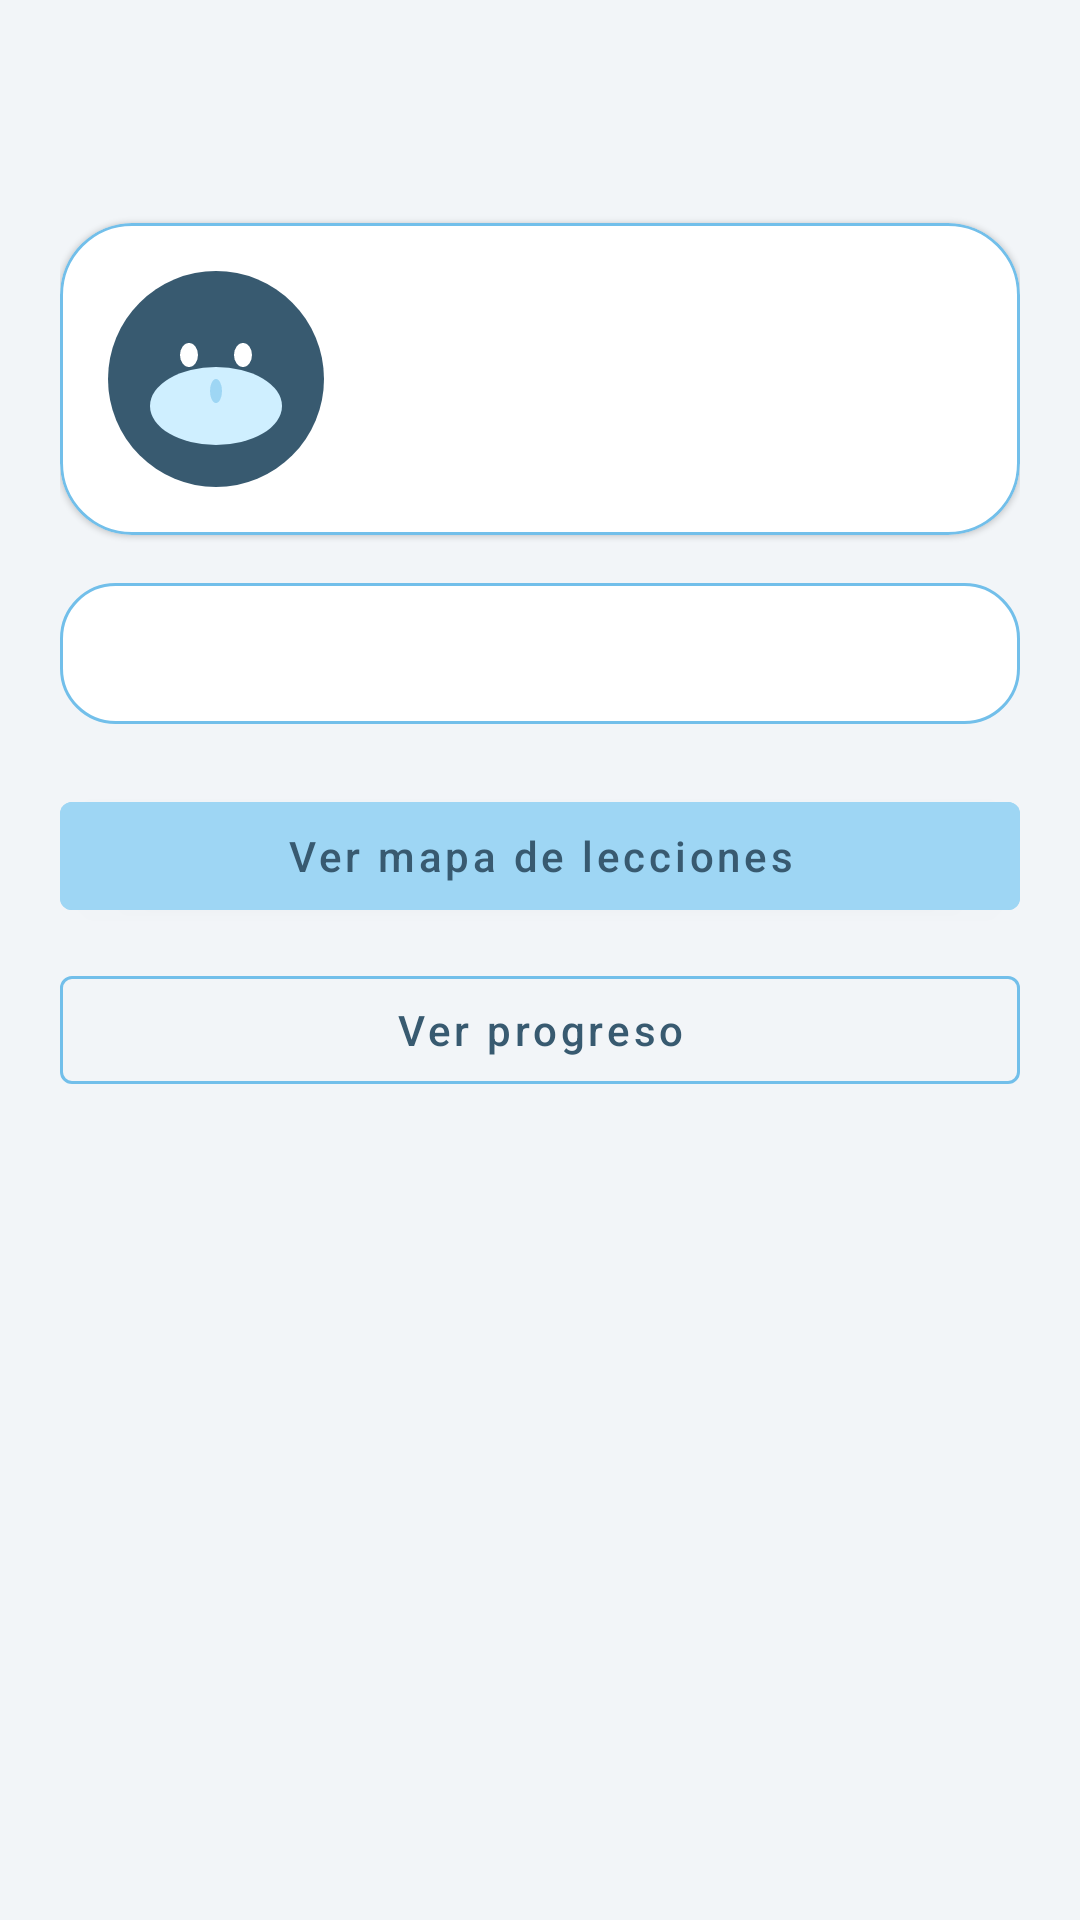

Produce the Android XML layout that renders to this screen, including the resource entries it uses.
<!-- AndroidManifest.xml: application theme Theme.Woofie -->
<!-- res/layout/fragment_home.xml -->
<?xml version="1.0" encoding="utf-8"?>
<ScrollView xmlns:android="http://schemas.android.com/apk/res/android"
    xmlns:app="http://schemas.android.com/apk/res-auto"
    android:layout_width="match_parent"
    android:layout_height="match_parent"
    android:fillViewport="true">

    <LinearLayout
        android:layout_width="match_parent"
        android:layout_height="wrap_content"
        android:orientation="vertical"
        android:padding="20dp">

        <TextView
            android:id="@+id/textHomeGreeting"
            android:layout_width="match_parent"
            android:layout_height="wrap_content"
            android:textColor="@color/woofie_primary_dark"
            android:textSize="30sp"
            android:textStyle="bold" />

        <com.google.android.material.card.MaterialCardView
            android:layout_width="match_parent"
            android:layout_height="wrap_content"
            android:layout_marginTop="14dp"
            app:cardBackgroundColor="@color/woofie_surface"
            app:cardCornerRadius="24dp"
            app:strokeColor="@color/woofie_primary"
            app:strokeWidth="1dp">

            <LinearLayout
                android:layout_width="match_parent"
                android:layout_height="wrap_content"
                android:gravity="center_vertical"
                android:orientation="horizontal"
                android:padding="16dp">

                <ImageView
                    android:id="@+id/imageWolf"
                    android:layout_width="72dp"
                    android:layout_height="72dp"
                    android:src="@drawable/woofie_wolf" />

                <TextView
                    android:id="@+id/textHomeProfession"
                    android:layout_width="0dp"
                    android:layout_height="wrap_content"
                    android:layout_marginStart="12dp"
                    android:layout_weight="1"
                    android:textColor="@color/woofie_text_primary"
                    android:textSize="15sp" />
            </LinearLayout>
        </com.google.android.material.card.MaterialCardView>

        <TextView
            android:id="@+id/textHomeStreak"
            android:layout_width="match_parent"
            android:layout_height="wrap_content"
            android:layout_marginTop="16dp"
            android:background="@drawable/card_woofie_outline"
            android:padding="14dp"
            android:textColor="@color/woofie_primary_dark"
            android:textStyle="bold" />

        <com.google.android.material.button.MaterialButton
            android:id="@+id/buttonStartLesson"
            android:layout_width="match_parent"
            android:layout_height="wrap_content"
            android:layout_marginTop="20dp"
            android:backgroundTint="@color/woofie_accent"
            android:text="@string/home_start_lesson"
            android:textAllCaps="false"
            android:textColor="@color/woofie_primary_dark" />

        <com.google.android.material.button.MaterialButton
            android:id="@+id/buttonOpenProgress"
            style="@style/Widget.MaterialComponents.Button.OutlinedButton"
            android:layout_width="match_parent"
            android:layout_height="wrap_content"
            android:layout_marginTop="10dp"
            android:text="@string/home_open_progress"
            android:textAllCaps="false"
            android:textColor="@color/woofie_primary_dark"
            app:strokeColor="@color/woofie_primary" />
    </LinearLayout>
</ScrollView>
<!-- resources referenced by this layout -->
<resources>
  <color name="woofie_accent">#9ED6F4</color>
  <color name="woofie_primary">#72BFEA</color>
  <color name="woofie_primary_dark">#385A70</color>
  <color name="woofie_surface">#FFFFFFFF</color>
  <color name="woofie_text_primary">#2F3B46</color>
  <!-- drawable card_woofie_outline (drawable) -->
  <?xml version="1.0" encoding="utf-8"?>
  <shape xmlns:android="http://schemas.android.com/apk/res/android" android:shape="rectangle">
      <solid android:color="@color/woofie_surface" />
      <corners android:radius="18dp" />
      <stroke
          android:width="1dp"
          android:color="@color/woofie_primary" />
  </shape>
  <!-- drawable woofie_wolf (drawable) -->
  <?xml version="1.0" encoding="utf-8"?>
  <layer-list xmlns:android="http://schemas.android.com/apk/res/android">
      <item>
          <shape android:shape="oval">
              <solid android:color="@color/woofie_primary_dark" />
          </shape>
      </item>
  
      <item
          android:bottom="14dp"
          android:left="14dp"
          android:right="14dp"
          android:top="32dp">
          <shape android:shape="oval">
              <solid android:color="@color/woofie_primary_light" />
          </shape>
      </item>
  
      <item
          android:bottom="40dp"
          android:left="24dp"
          android:right="42dp"
          android:top="24dp">
          <shape android:shape="oval">
              <solid android:color="@color/woofie_surface" />
          </shape>
      </item>
  
      <item
          android:bottom="40dp"
          android:left="42dp"
          android:right="24dp"
          android:top="24dp">
          <shape android:shape="oval">
              <solid android:color="@color/woofie_surface" />
          </shape>
      </item>
  
      <item
          android:bottom="28dp"
          android:left="34dp"
          android:right="34dp"
          android:top="36dp">
          <shape android:shape="oval">
              <solid android:color="@color/woofie_accent" />
          </shape>
      </item>
  </layer-list>
  <string name="home_open_progress">Ver progreso</string>
  <string name="home_start_lesson">Ver mapa de lecciones</string>
  <style name="Theme.Woofie" parent="Theme.MaterialComponents.DayNight.NoActionBar">
          
          <item name="colorPrimary">@color/woofie_primary</item>
          <item name="colorPrimaryVariant">@color/woofie_primary_dark</item>
          <item name="colorOnPrimary">@color/woofie_text_on_dark</item>
          
          <item name="colorSecondary">@color/woofie_accent</item>
          <item name="colorSecondaryVariant">@color/woofie_accent_strong</item>
          <item name="colorOnSecondary">@color/woofie_primary_dark</item>
          <item name="colorSurface">@color/woofie_surface</item>
          <item name="android:colorBackground">@color/woofie_background</item>
          
          <item name="android:statusBarColor">?attr/colorPrimaryVariant</item>
          <item name="android:windowLightStatusBar" tools:targetApi="m">true</item>
          
          <item name="colorOnSurface">@color/woofie_text_primary</item>
          <item name="colorOnBackground">@color/woofie_text_primary</item>
          <item name="colorError">@color/woofie_error</item>
          <item name="android:textColorPrimary">@color/woofie_text_primary</item>
          <item name="android:textColorSecondary">@color/woofie_text_secondary</item>
      </style>
  <color name="woofie_primary_light">#CFEFFF</color>
  <color name="woofie_text_on_dark">#FFFFFFFF</color>
  <color name="woofie_accent_strong">#5AAEDB</color>
  <color name="woofie_background">#F2F5F8</color>
  <color name="woofie_error">#D95C5C</color>
  <color name="woofie_text_secondary">#7C8A97</color>
</resources>
